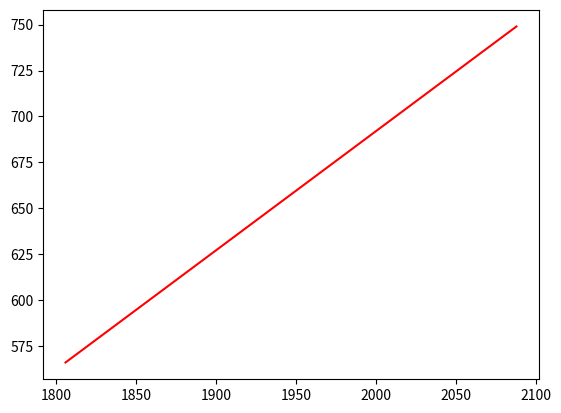

Reproduce this figure in Python. (Note: this script raises an exception after producing the figure.)
# -*- coding: utf-8 -*-
"""
Created on Sat Mar 19 23:05:35 2016

@author: jaguirre
"""
import numpy as np
import pylab as plt
from matplotlib.patches import Ellipse


def rot2d(x, y, ang):
    xr = x * np.cos(ang) + y * np.sin(ang)
    yr = -x * np.sin(ang) + y * np.cos(ang)
    return (xr, yr)


def dist2d(x1, x2, y1, y2):
    dx2 = np.power(x1 - x2, 2)
    dy2 = np.power(y1 - y2, 2)
    d = np.sqrt(dx2 + dy2)
    return d


# A bunch of values picked off the image
# THE KEY MEASUREMENT
# Edges of the primary
xtop = 630.
ytop = 18.
xbot = 3063.
ybot = 1568.
# Primary diameter, in pixels
D_pri_pix = dist2d(xtop, xbot, ytop, ybot)
# Separate measurement establishes the size of the primary
D_pri_m = 10.
# Meters per pixel
mperpix = D_pri_m / D_pri_pix
# The tilt (relative to the image borders) should be deducible from the above
tilt_pri = np.degrees(np.arctan(np.abs(ytop - ybot) / np.abs(xtop - xbot)))
tilt = np.radians(tilt_pri)  # 33.)

# Define the focal length
f_primary = 2.85
f_primary_pix = f_primary / mperpix

# Apparent vertex of the primary parabola from the image
xvert_app = 1507
yvert_app = 1303

# The equation of the primary parabola
# Given the endpoints of the parabola and the focal length, all else follows.
a_parabola = 1. / (4. * f_primary_pix)  # 2.8e-4

# Parabola in standard form
x_pri = np.linspace(-D_pri_pix / 2., D_pri_pix / 2., num=1000)
y_pri = a_parabola * np.power(x_pri, 2)
# Rotate it
xr, yr = rot2d(x_pri, y_pri, tilt)
# For some reason, invert y
yr = -yr

# The desired shift is the offset between the known endpoint
xvert = xtop - xr[0]
yvert = ytop - yr[0]

# Shift into position 
xp = xr + xvert
# yp = yr - (ymax-yvert)
yp = yr + yvert

# Focal ocation of focus
fpx, fpy = (0, f_primary_pix)
fpx, fpy = rot2d(fpx, fpy, tilt)
fpx += xvert
fpy = -fpy + yvert

# Edges of the secondary
x_sec_top = 1806
y_sec_top = 566
x_sec_bot = 2088
y_sec_bot = 749
D_sec_pix = dist2d(x_sec_top, x_sec_bot, y_sec_top, y_sec_bot)

plt.plot([x_sec_top, x_sec_bot], [y_sec_top, y_sec_bot], 'r')

# Secondary diameter
D_sec_m = D_sec_pix * mperpix
# vertex of the secondary support legs
xtri = 2090
ytri = 431

# The equation of the secondary ellipse.  
a = 400.;
b = 240.;
# Eccentricity
e = np.sqrt(1 - np.power(b / a, 2))
# The focus positions
f1x, f1y = (a * e, 0)
f2x, f2y = (-a * e, 0)
# Now transform the focus position
etilt = np.radians(90. - tilt_pri)  # 56.5)
f1x, f1y = rot2d(f1x, f1y, etilt)
f2x, f2y = rot2d(f2x, f2y, etilt)
# Want to force secondary focus to line up with
# the primary's
xe0 = fpx - f1x
ye0 = fpy - f1y

# The equation of the ellipse, transformed
xe = np.linspace(-a, a, num=1000)  # -a:0.25:a;
yep = b * np.sqrt(1 - np.power(xe / a, 2));
yen = -yep  # b.*sqrt(1-(xe.^2)./a^2);
xe = np.concatenate((xe, xe))
ye = np.concatenate((yep, yen))

xe, ye = rot2d(xe, ye, etilt)
# slide = 500.
# xe0 = xvert + slide*np.cos(etilt)
# ye0 = yvert - slide*np.sin(etilt)
xe = xe + xe0
ye = ye + ye0

f1x += xe0
f1y += ye0
f2x += xe0
f2y += ye0

# ----- 
# Plotting
# ------
im = plt.imread('PCRT_Image_for_Optics_Determination.jpg')
ymax, xmax, _ = im.shape

fig = plt.figure(1)
plt.clf()
ax = fig.add_subplot(111)
plt.imshow(im, interpolation='None')

# Diameter
plt.plot([xtop, xbot], [ytop, ybot], 'r')

# Primary parabola
plt.plot(xp, yp, 'r')
# Primary focus
plt.plot(fpx, fpy, 'ro')
# Primary vertex
plt.plot(xvert, yvert, 'ro')
plt.plot(np.array([xvert, fpx]), np.array([yvert, fpy]), 'r')

# Extreme rays
s = np.linspace(0, 1000, num=1000)
ang = (ytop - fpy) / (xtop - fpx)

plt.plot([xtop, fpx], [ytop, fpy], 'g--')
plt.plot([xbot, fpx], [ybot, fpy], 'g--')

# Figure out how tipped my viewing angle is
skew_ang = np.radians(1.4)
view_skew_ell = Ellipse(xy=(xtop + D_pri_pix * np.cos(tilt) / 2, ytop + D_pri_pix * np.sin(tilt) / 2),
                        width=D_pri_pix, height=D_pri_pix * np.sin(skew_ang),
                        angle=tilt_pri)
view_skew_ell.fill = False
ax.add_artist(view_skew_ell)

plt.plot(xe, ye, 'c')
plt.plot(f1x, f1y, 'co')
plt.plot(f2x, f2y, 'co')

if True:
    plt.xlim([0, xmax])
    plt.ylim([ymax, 0])
else:
    plt.xlim([1200, 2200])
    plt.ylim([1500, 500])

plt.show()
